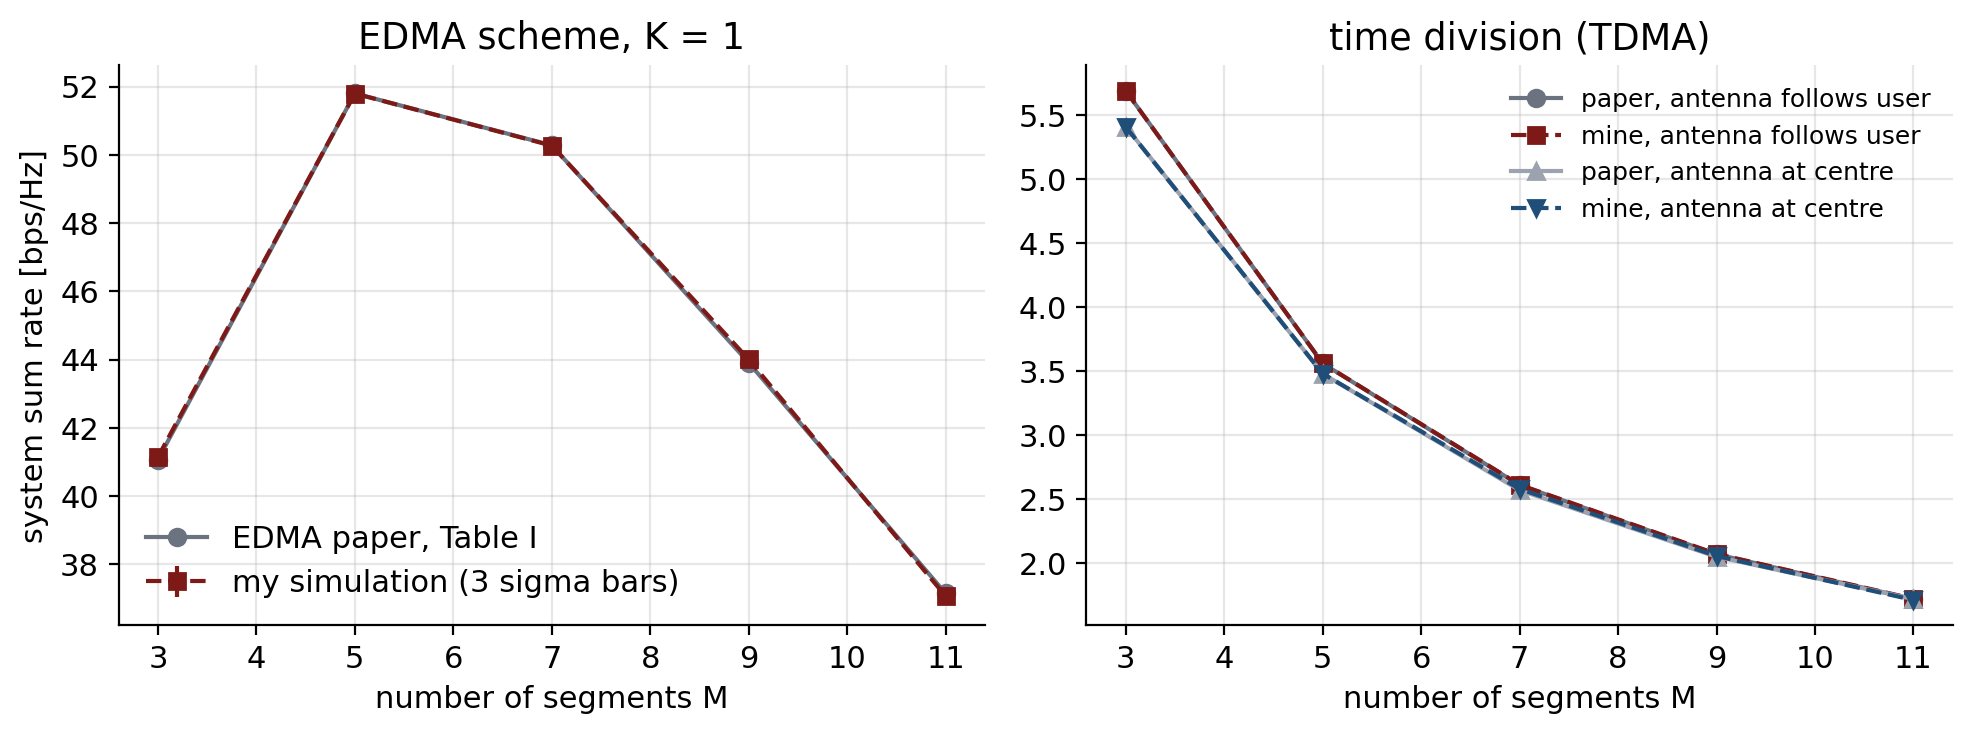

Data behind this chart, as committed beside it:
M, edma_published, edma_ours, edma_stderr, edma_err_pct, ptdma_published, ptdma_ours, ptdma_err_pct, ctdma_published, ctdma_ours, ctdma_err_pct
3, 41.07, 41.15, 0.02122, 0.1936, 5.69, 5.69, 0.008291, 5.41, 5.408, 0.03244
5, 51.8, 51.8, 0.02667, 0.004523, 3.56, 3.561, 0.03116, 3.48, 3.481, 0.0209
7, 50.28, 50.27, 0.05256, 0.01743, 2.61, 2.613, 0.1148, 2.57, 2.58, 0.3954
9, 43.91, 44.01, 0.0519, 0.2192, 2.07, 2.073, 0.1264, 2.05, 2.056, 0.3059
11, 37.15, 37.07, 0.03735, 0.2144, 1.72, 1.722, 0.1218, 1.72, 1.713, 0.4153
